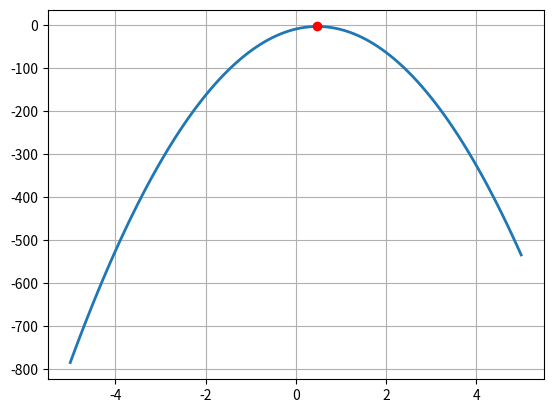

Reproduce this figure in Python.
"""
Напишите программу, находящую наибольшее и наименьшее значение функции y = -26*x**2+25*x-9 на отрезке [-5,5].
Для решения и используйте while и какой то шаг (например 0.1). Найти производную и особую точку.

Решение:
    - производная: y = -52*x+25
    - особая точка: 0 = -52*x + 25 -> x = -25/(-52) = 0,4808

Комментарий: коэффициенты уравнения a, b, c расставлены следующим образом:
    y = a*x**2+b*x-c
"""

import matplotlib.pyplot as plt


def equation(cf: list, x: float):
    return cf[0] * (x ** 2) + cf[1] * x + cf[2]


def equation_print(cf: list):
    # this function forming txt equation for printing

    txt = str(cf[0]) + "x^2"

    if cf[1] > 0:
        txt += "-" + str(abs(cf[1])) + "x"
    else:
        txt += "+" + str(abs(cf[1])) + "x"

    if cf[2] > 0:
        txt += "-" + str(abs(cf[1]))
    else:
        txt += "+" + str(abs(cf[1]))

    return txt


def critical_point(cf: list):
    # get derivative and calculate critical point for quadratic equation

    return -cf[1] / (2 * cf[0])


def show_equation(name: str, x: list, y: list, critical_p: list):
    fig, ax = plt.subplots(num=name)
    ax.plot(x, y, linewidth=2.0)

    if critical_p:
        for critical_p in critical_p:
            # print(critical_p)
            ax.plot(critical_p[0], critical_p[1], 'ro', label='critical_p')

    plt.grid()
    plt.show()


if __name__ == "__main__":
    cf_example = [-26, 25, -9]
    segment = [-5, 5]
    step = 0.1

    # получаем особую точку
    critical_point_val = critical_point(cf_example)
    print("Critical point for equation " + equation_print(cf_example) + " equals: " + str(critical_point_val))

    x_list = []
    y_list = []

    x_way = segment[0]
    while x_way < segment[1]:
        y_way = equation(cf_example, x_way)

        x_list.append(x_way)
        y_list.append(y_way)

        x_way += step

    print("Total points:", len(x_list))

    print("Min value: " + str(min(y_list)))
    print("Max value: " + str(max(y_list)))

    show_equation("Graph of equation", x_list, y_list, [[critical_point_val, equation(cf_example, critical_point_val)]])
